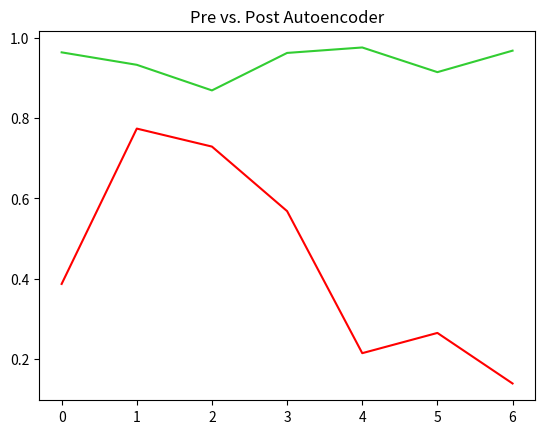

Write Python code to recreate this figure.
import numpy as np
import matplotlib.pyplot as plt

class autoencoder:

    def __init__(self, input_size, epochs=200):
        self.in_size = input_size
        self.epochs = epochs

    def __call__(self, x):
        x = np.array(x)

        for epoch in range(self.epochs):
            # Forward Prop
            for i in self.axis:
                if i == self.axis[0]:
                    self.L1[i] = x.T.dot(self.W1[i])
                else:
                    self.L1[i] = self.SL1[i+1].T @ self.W1[i]
                self.SL1[i] = self.activate(self.L1[i])
            
            for i, j in zip(self.raxis, self.axis):
                if i == self.raxis[0]:
                    self.L2[j] = self.W2[j] @ self.SL1[i]
                else:
                    self.L2[j] = self.W2[j] @ self.SL2[j+1]
                self.SL2[j] = self.activate(self.L2[j])
            
            # BackProp
            gradient1 = {}
            for i, j in zip(self.axis, self.raxis):
                if i == self.axis[0]:
                    error = (x - self.SL2[j])**2
                    delta = error*self.activate(self.L2[j], dv=True)
                else:
                    #print(delta.shape, self.W2[j-1].shape)
                    error = delta.T @ self.W2[j-1]
                    delta = error*self.activate(self.L2[j], dv=True)
                gradient1[i] = delta

            gradient2 = {}   
            for i, j in zip(self.raxis, self.axis):
                #print(self.L1[i].shape, self.W1[i].shape, delta.shape)
                if i == self.raxis[0]:
                    error = delta.T @ self.W2[j]
                    delta = error*self.activate(self.L1[i], dv=True)
                else:
                    error = self.W1[i-1] @ delta
                    delta = error*self.activate(self.L1[i], dv=True)
                gradient2[j] = delta 
            
            for i in self.axis:
                #print(self.W1[i].shape, gradient1[i].shape)
                #print(self.W2[i].shape, gradient2[i].shape)
                XW1 = self.W1[i]
                XW1 = (XW1.T - gradient1[i]).T
                self.W1[i] = XW1
                self.W2[i] -= gradient2[i]
            
            print("Epochs Left: ", self.epochs - epoch)
            

    def activate(self, x, dv=False):
        f = 1.0 / (1.0 + np.exp(-x))
        if dv:
            return f*(1 - f)
        return f

    def build(self):
        self.axis = list(range(self.in_size, 2, -1))
        self.raxis = self.axis[::-1]

        self.W1 = {}
        self.L1 = {}
        self.SL1 = {}

        self.W2 = {}
        self.L2 = {}
        self.SL2 = {}

        for u in self.axis:
            self.W1[u] = np.random.random((u, u-1))
            self.L1[u] = np.zeros(u-1)
            self.SL1[u] = np.zeros(u-1)

        for u, v in zip(self.axis, self.raxis):
            self.W2[u] = np.random.random((v, v-1))
            self.L2[u] = np.zeros(v-1)
            self.SL2[u] = np.zeros(v-1)

    def play_game(self, x):
        x = np.array(x)
        L1 = self.L1
        W1 = self.W1
        SL1 = self.SL1
        W2 = self.W2
        L2 = self.L2
        SL2 = self.SL2 
        for i in self.axis:
            if i == self.axis[0]:
                L1[i] = x.T.dot(W1[i])
            else:
                L1[i] = SL1[i+1].T @ W1[i]
            L1[i] = self.activate(L1[i])
        
        for i, j in zip(self.raxis, self.axis):
            if i == self.raxis[0]:
                L2[j] = W2[j] @ SL1[i]
            else:
                L2[j] = W2[j] @ SL2[j+1]
            SL2[j] = self.activate(L2[j])

        return SL2[self.axis[-1]]

fig = plt.figure()
ax = fig.add_subplot(111)

c = 7
X = np.random.random((100, c))
XT = X[:80]
XY = X[80:]

ai = autoencoder(c)
ai.build()

for xi in XT:
    ai(xi)

for xi in XY:
    ax.cla()
    prediction = ai.play_game(xi)
    ax.set_title('Pre vs. Post Autoencoder')
    ax.plot(xi, color='red')
    ax.plot(prediction, color='limegreen')
    plt.pause(0.15)

plt.show()
